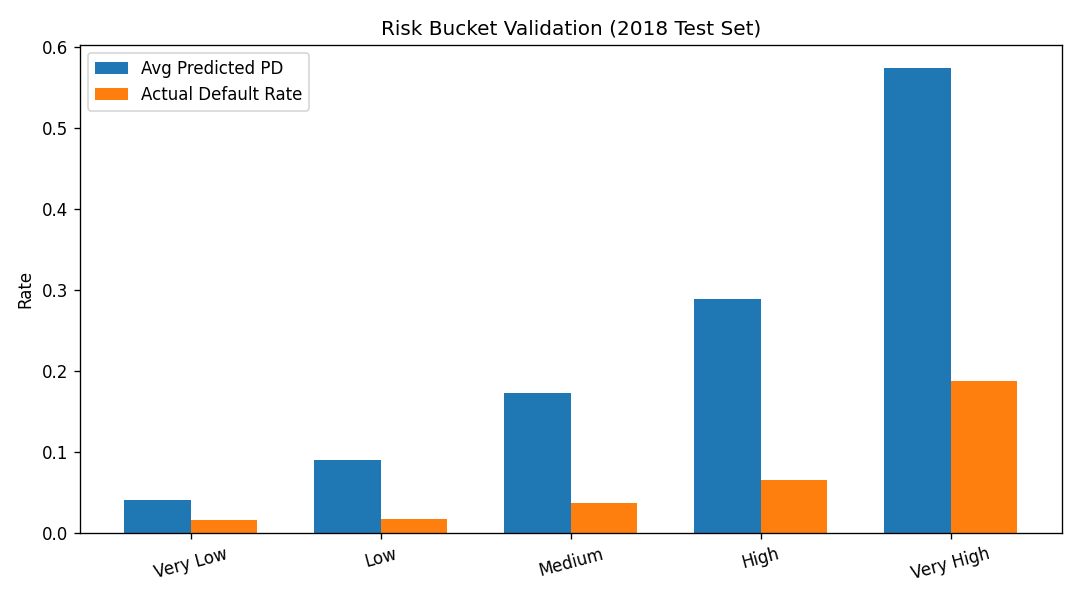

The file beside this chart, header and first rows:
risk_tier, count, avg_pd, actual_default_rate
Very Low, 122, 0.04125, 0.01639
Low, 1676, 0.09072, 0.0179
Medium, 4313, 0.1735, 0.03733
High, 7888, 0.2887, 0.0663
Very High, 33192, 0.5739, 0.1878
